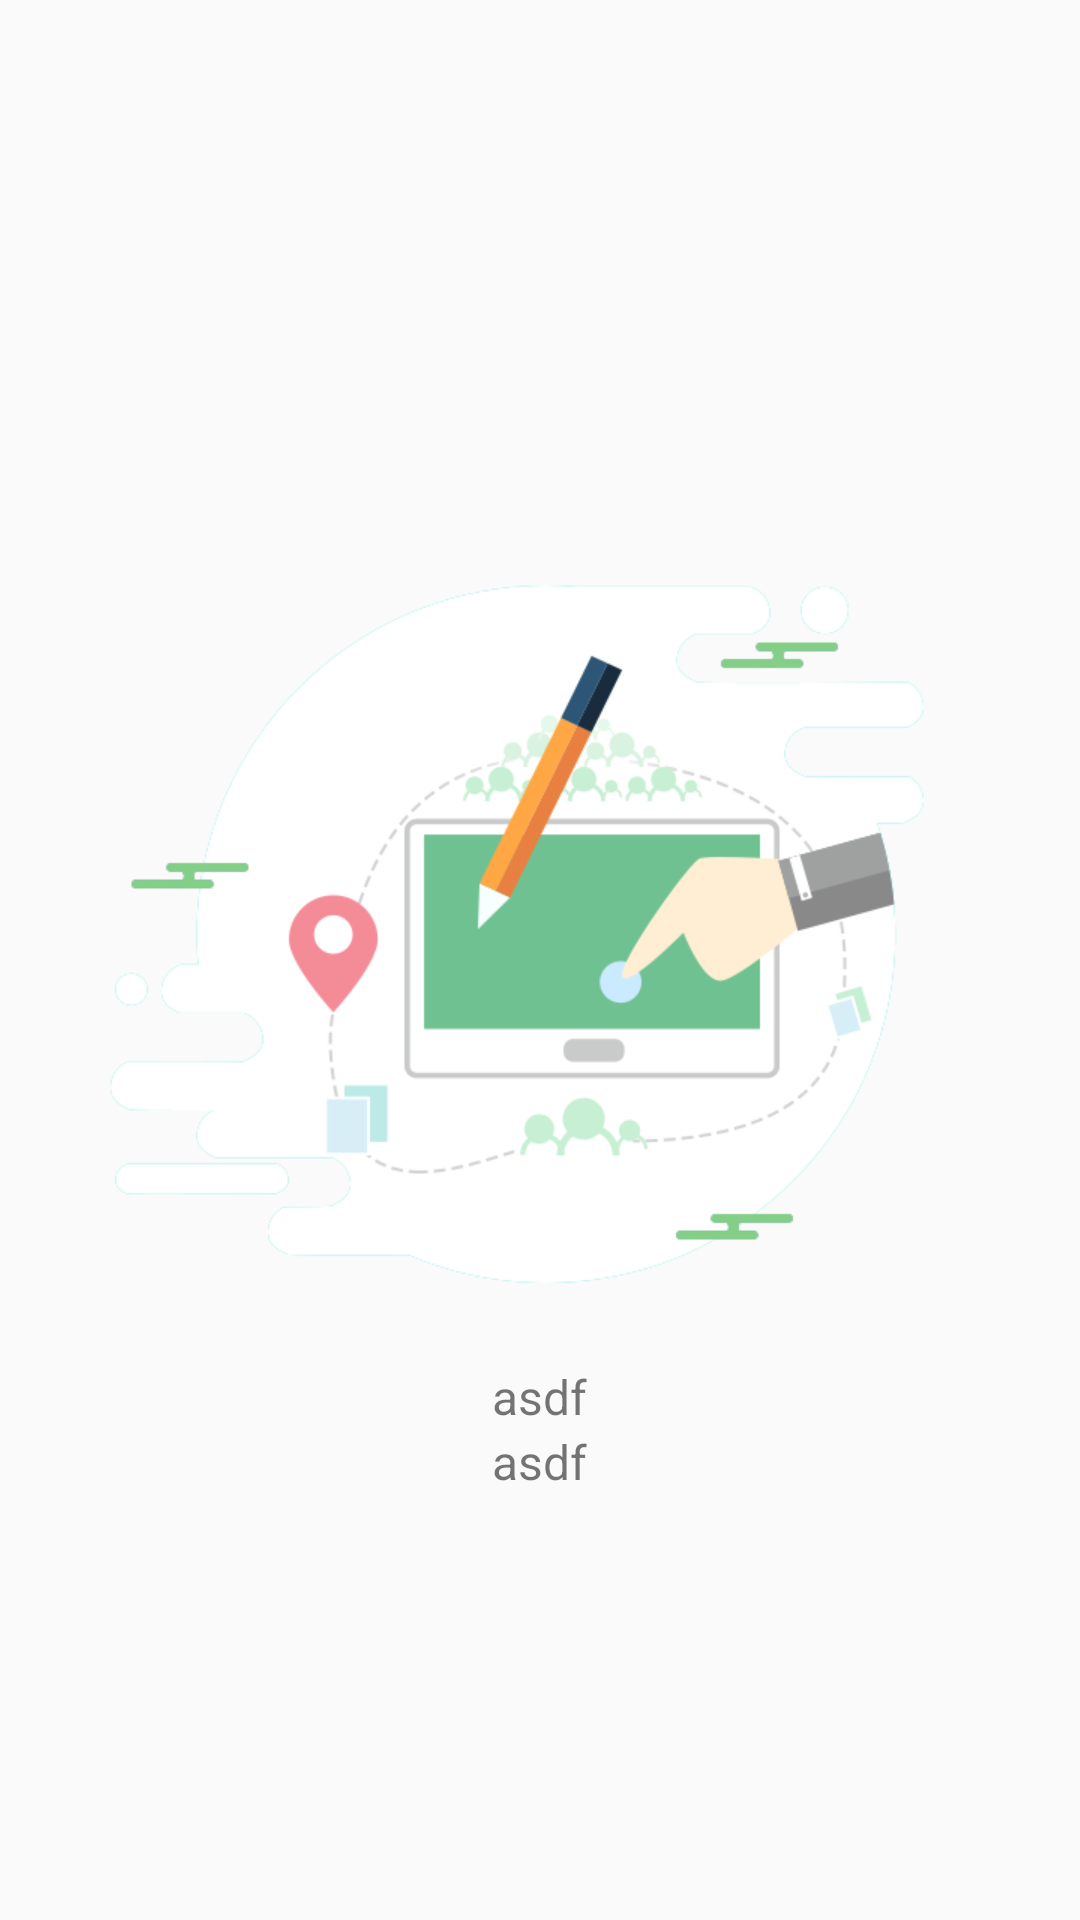

Here is an Android app screen rendered from its layout file. Give the layout XML and the strings, colors and styles it references.
<!-- AndroidManifest.xml: application theme AppTheme.NoActionBar -->
<!-- res/layout/fragment_login_anim.xml -->
<?xml version="1.0" encoding="utf-8"?>
<FrameLayout xmlns:android="http://schemas.android.com/apk/res/android"
    android:layout_width="match_parent"
    android:layout_height="match_parent">

    <LinearLayout
        android:id="@+id/ll_anim"
        android:layout_width="match_parent"
        android:layout_height="match_parent"
        android:gravity="center"
        android:orientation="vertical">

        <ImageView
            android:id="@+id/img_login_anim"
            android:layout_width="wrap_content"
            android:layout_height="wrap_content"
            android:src="@drawable/login_animat_1" />

        <TextView
            android:id="@+id/tv_login_anim_1"
            android:layout_width="wrap_content"
            android:layout_height="wrap_content"
            android:textSize="@dimen/text_size_16"
            android:text="asdf" />

        <TextView
            android:id="@+id/tv_login_anim_2"
            android:layout_width="wrap_content"
            android:layout_height="wrap_content"
            android:textSize="@dimen/text_size_16"
            android:text="asdf" />

    </LinearLayout>
</FrameLayout>
<!-- resources referenced by this layout -->
<resources>
  <dimen name="text_size_16">16sp</dimen>
  <!-- drawable login_animat_1: png bitmap (drawable-xhdpi, 42481 bytes) -->
  <style name="AppTheme.NoActionBar">
          <item name="windowActionBar">false</item>
          <item name="windowNoTitle">true</item>
      </style>
</resources>
